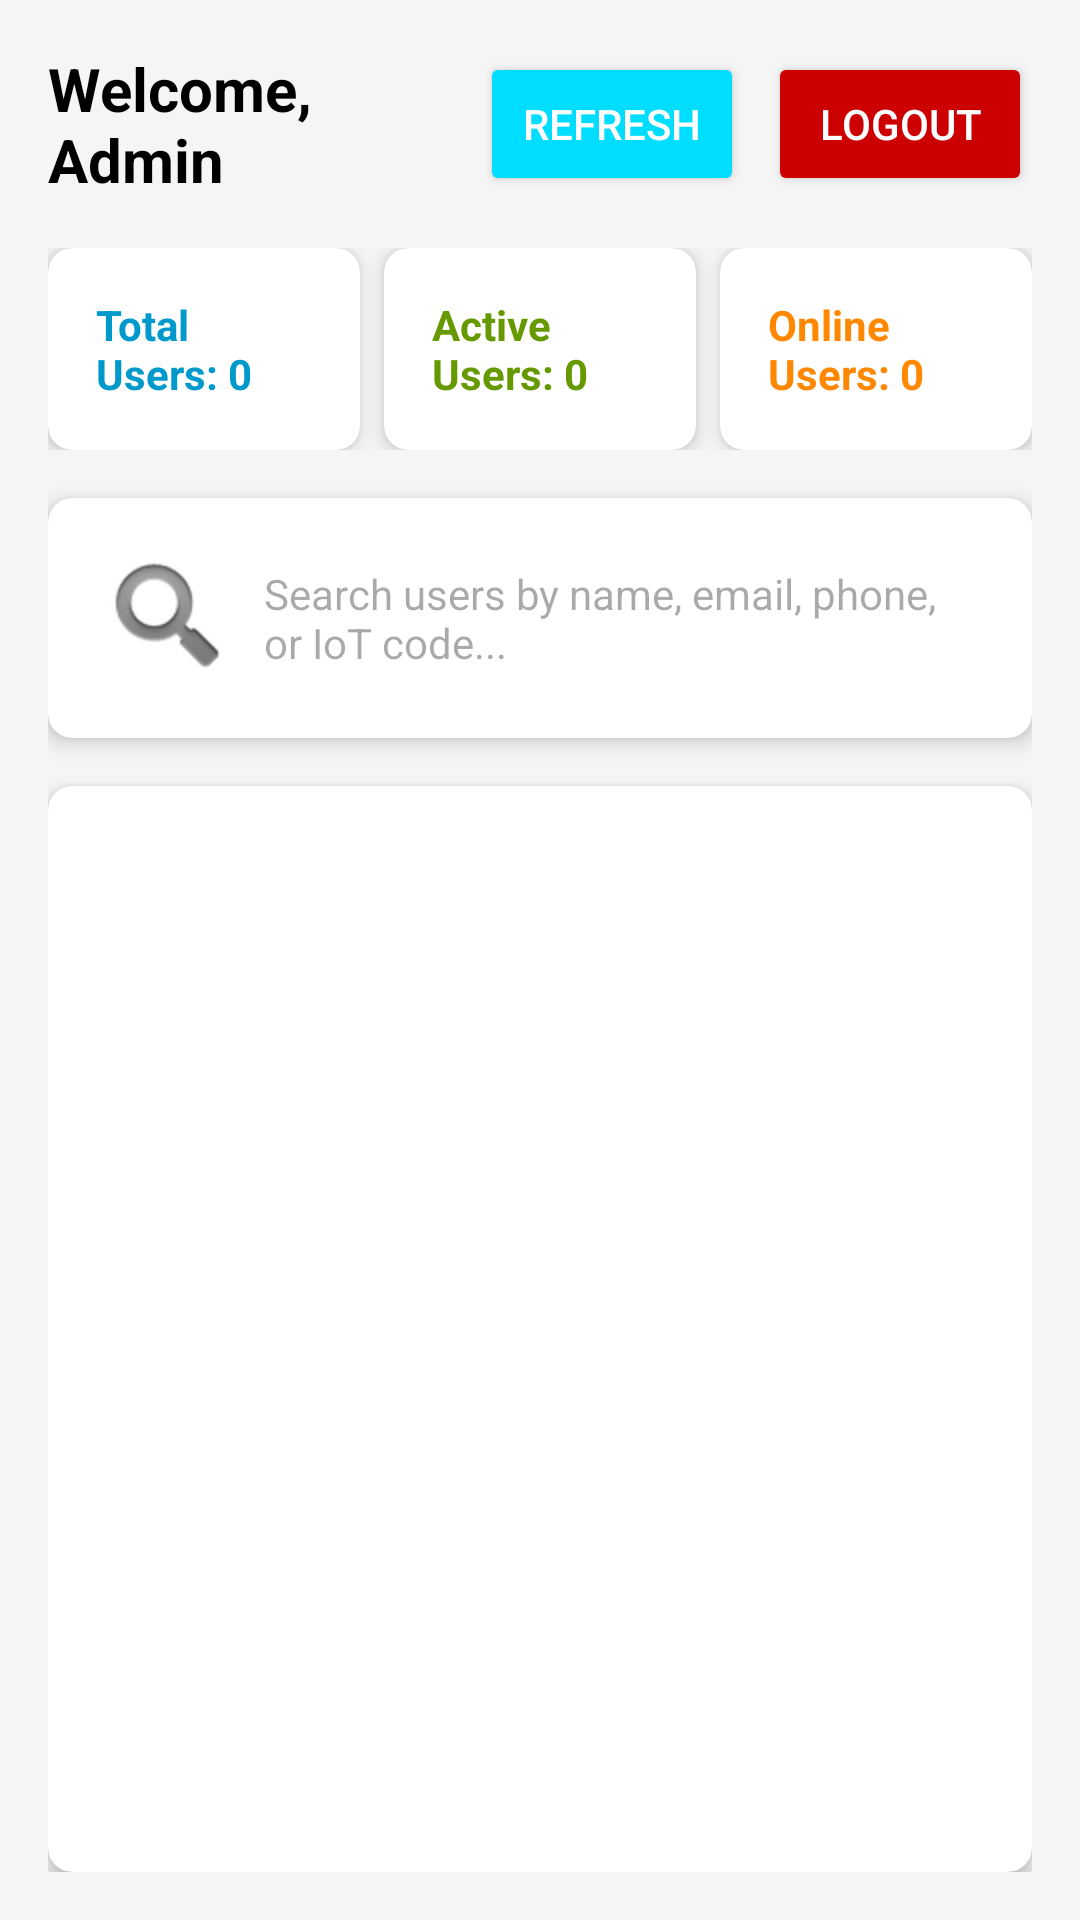

This screen was rendered from an Android layout file. Write that file and the resources it references.
<!-- AndroidManifest.xml: application theme Theme.TAAPP -->
<!-- res/layout/activity_admin_dashboard.xml -->
<?xml version="1.0" encoding="utf-8"?>
<LinearLayout xmlns:android="http://schemas.android.com/apk/res/android"
    xmlns:app="http://schemas.android.com/apk/res-auto"
    xmlns:tools="http://schemas.android.com/tools"
    android:layout_width="match_parent"
    android:layout_height="match_parent"
    android:orientation="vertical"
    android:padding="16dp"
    android:background="#F5F5F5">

    
    <LinearLayout
        android:layout_width="match_parent"
        android:layout_height="wrap_content"
        android:orientation="horizontal"
        android:gravity="center_vertical"
        android:layout_marginBottom="16dp">

        <TextView
            android:id="@+id/welcomeTextView"
            android:layout_width="0dp"
            android:layout_height="wrap_content"
            android:layout_weight="1"
            android:text="Welcome, Admin"
            android:textSize="20sp"
            android:textStyle="bold"
            android:textColor="@android:color/black" />

        <Button
            android:id="@+id/refreshButton"
            android:layout_width="wrap_content"
            android:layout_height="wrap_content"
            android:layout_marginEnd="8dp"
            android:text="Refresh"
            android:backgroundTint="@android:color/holo_blue_bright"
            android:textColor="@android:color/white" />

        <Button
            android:id="@+id/logoutButton"
            android:layout_width="wrap_content"
            android:layout_height="wrap_content"
            android:text="Logout"
            android:backgroundTint="@android:color/holo_red_dark"
            android:textColor="@android:color/white" />

    </LinearLayout>

    
    <LinearLayout
        android:layout_width="match_parent"
        android:layout_height="wrap_content"
        android:orientation="horizontal"
        android:layout_marginBottom="16dp">

        <androidx.cardview.widget.CardView
            android:layout_width="0dp"
            android:layout_height="wrap_content"
            android:layout_weight="1"
            android:layout_marginEnd="4dp"
            app:cardCornerRadius="8dp"
            app:cardElevation="4dp">

            <LinearLayout
                android:layout_width="match_parent"
                android:layout_height="wrap_content"
                android:orientation="vertical"
                android:padding="16dp"
                android:gravity="center">

                <TextView
                    android:id="@+id/totalUsersTextView"
                    android:layout_width="wrap_content"
                    android:layout_height="wrap_content"
                    android:text="Total Users: 0"
                    android:textSize="14sp"
                    android:textStyle="bold"
                    android:textColor="@android:color/holo_blue_dark" />

            </LinearLayout>

        </androidx.cardview.widget.CardView>

        <androidx.cardview.widget.CardView
            android:layout_width="0dp"
            android:layout_height="wrap_content"
            android:layout_weight="1"
            android:layout_marginStart="4dp"
            android:layout_marginEnd="4dp"
            app:cardCornerRadius="8dp"
            app:cardElevation="4dp">

            <LinearLayout
                android:layout_width="match_parent"
                android:layout_height="wrap_content"
                android:orientation="vertical"
                android:padding="16dp"
                android:gravity="center">

                <TextView
                    android:id="@+id/activeUsersTextView"
                    android:layout_width="wrap_content"
                    android:layout_height="wrap_content"
                    android:text="Active Users: 0"
                    android:textSize="14sp"
                    android:textStyle="bold"
                    android:textColor="@android:color/holo_green_dark" />

            </LinearLayout>

        </androidx.cardview.widget.CardView>

        <androidx.cardview.widget.CardView
            android:layout_width="0dp"
            android:layout_height="wrap_content"
            android:layout_weight="1"
            android:layout_marginStart="4dp"
            app:cardCornerRadius="8dp"
            app:cardElevation="4dp">

            <LinearLayout
                android:layout_width="match_parent"
                android:layout_height="wrap_content"
                android:orientation="vertical"
                android:padding="16dp"
                android:gravity="center">

                <TextView
                    android:id="@+id/onlineUsersTextView"
                    android:layout_width="wrap_content"
                    android:layout_height="wrap_content"
                    android:text="Online Users: 0"
                    android:textSize="14sp"
                    android:textStyle="bold"
                    android:textColor="@android:color/holo_orange_dark" />

            </LinearLayout>

        </androidx.cardview.widget.CardView>

    </LinearLayout>

    
    <androidx.cardview.widget.CardView
        android:layout_width="match_parent"
        android:layout_height="wrap_content"
        android:layout_marginBottom="16dp"
        app:cardCornerRadius="8dp"
        app:cardElevation="4dp">

        <EditText
            android:id="@+id/searchEditText"
            android:layout_width="match_parent"
            android:layout_height="wrap_content"
            android:hint="Search users by name, email, phone, or IoT code..."
            android:padding="16dp"
            android:drawableStart="@android:drawable/ic_search_category_default"
            android:drawablePadding="8dp"
            android:background="@android:color/transparent"
            android:textSize="14sp" />

    </androidx.cardview.widget.CardView>

    
    <androidx.cardview.widget.CardView
        android:layout_width="match_parent"
        android:layout_height="0dp"
        android:layout_weight="1"
        app:cardCornerRadius="8dp"
        app:cardElevation="4dp">

        <RelativeLayout
            android:layout_width="match_parent"
            android:layout_height="match_parent">

            <androidx.recyclerview.widget.RecyclerView
                android:id="@+id/recyclerViewUsers"
                android:layout_width="match_parent"
                android:layout_height="match_parent"
                android:padding="8dp"
                android:clipToPadding="false"
                android:scrollbars="vertical" />

            <ProgressBar
                android:id="@+id/progressBar"
                android:layout_width="wrap_content"
                android:layout_height="wrap_content"
                android:layout_centerInParent="true"
                android:visibility="gone" />

        </RelativeLayout>

    </androidx.cardview.widget.CardView>

</LinearLayout>
<!-- resources referenced by this layout -->
<resources>
  <style name="Theme.TAAPP" parent="Base.Theme.TAAPP" />
  <style name="Base.Theme.TAAPP" parent="Theme.Material3.DayNight.NoActionBar">
          
          
          <item name="colorPrimary">@android:color/white</item>
          <item name="colorPrimaryVariant">@android:color/white</item>
          <item name="colorOnPrimary">@android:color/black</item>
  
          <item name="android:statusBarColor" tools:targetApi="1">#1F41BB</item>
  
      </style>
</resources>
